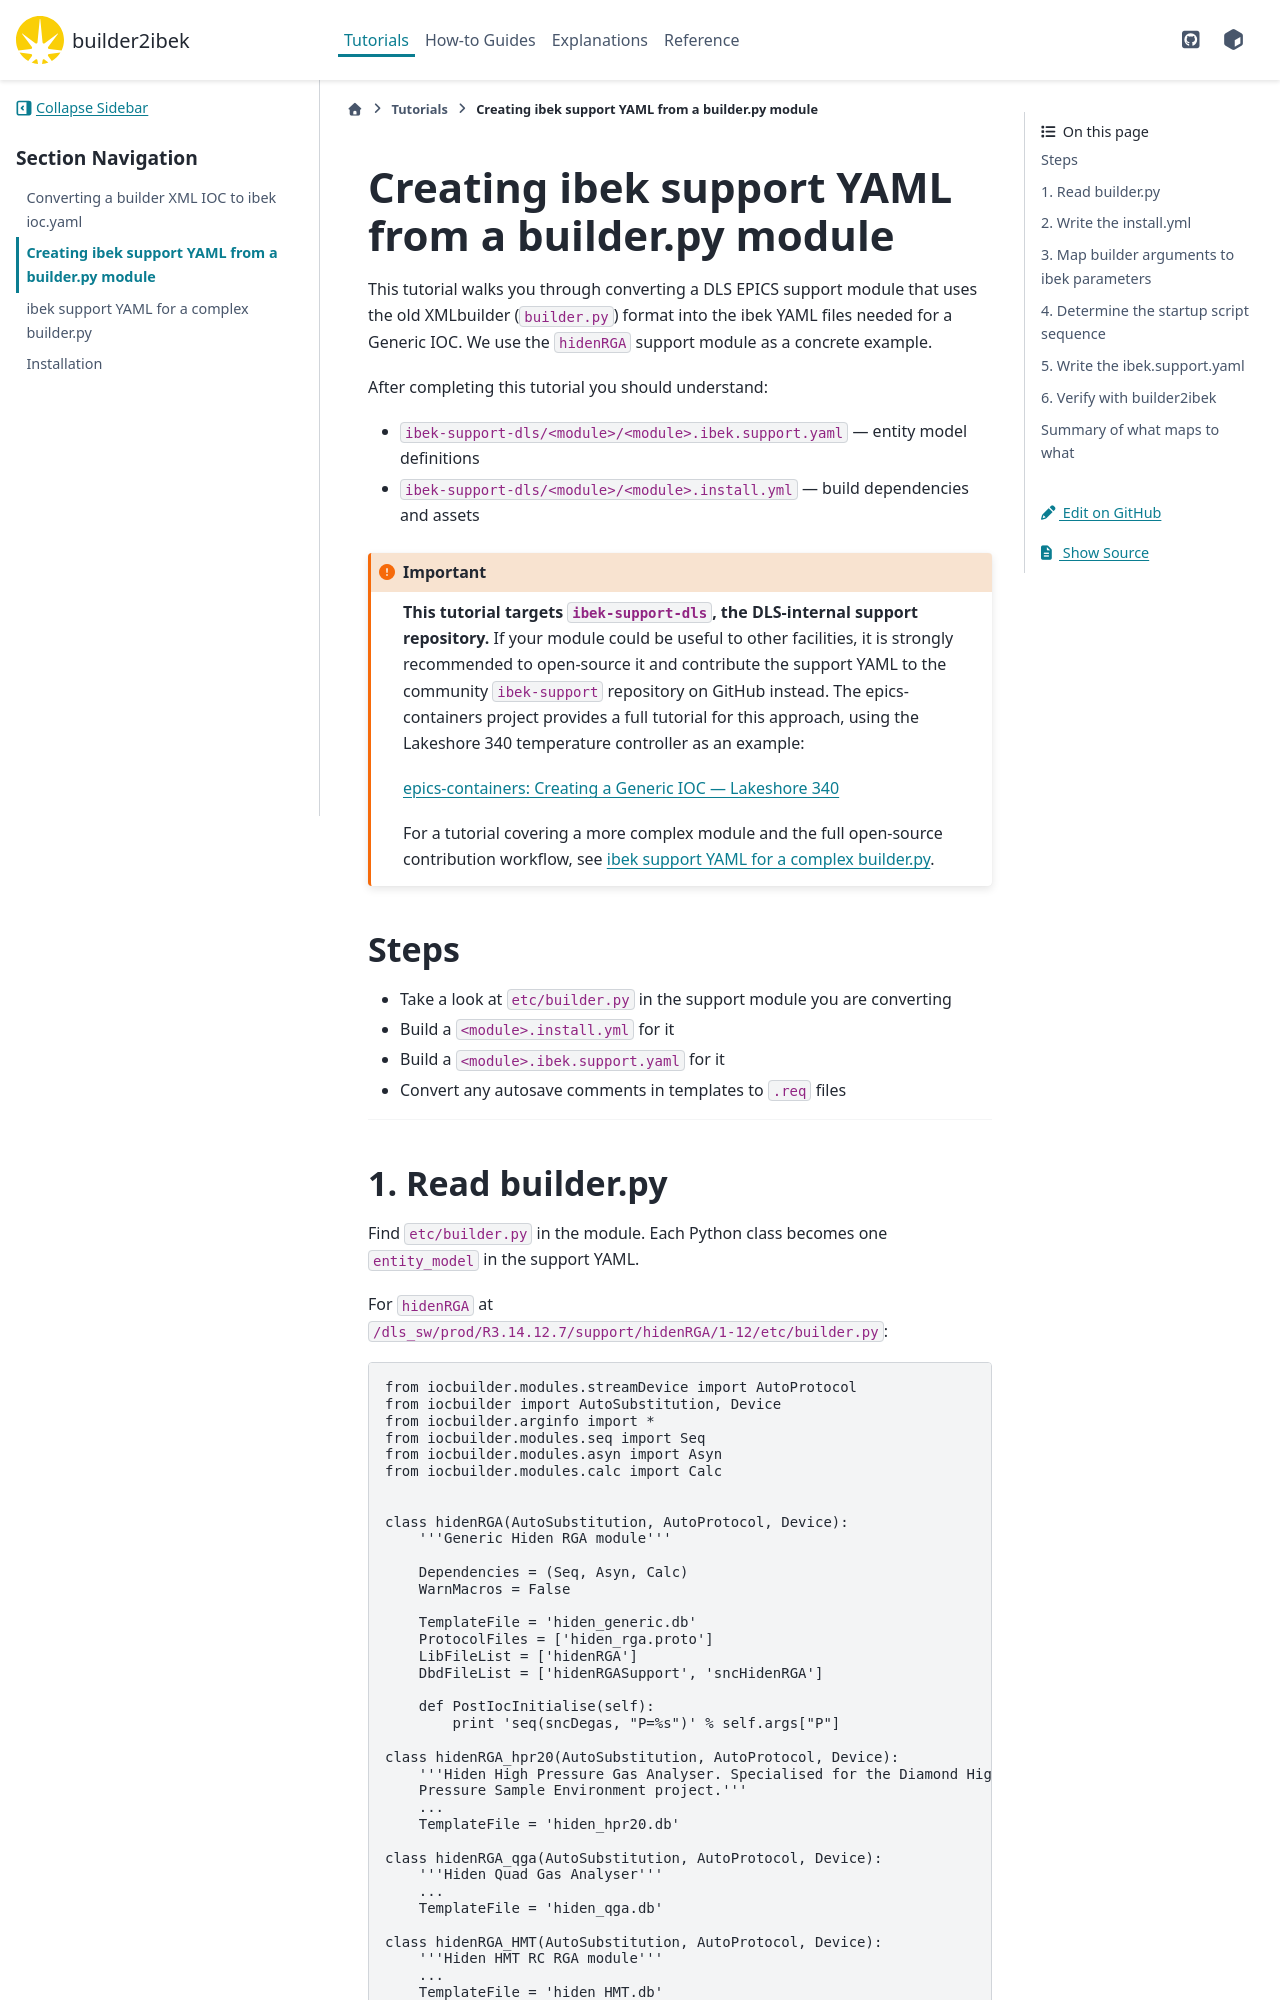

repository: epics-containers/builder2ibek · page: 2.3.0/tutorials/create-support-yaml.html · generator: sphinx

# Creating ibek support YAML from a builder.py module

This tutorial walks you through converting a DLS EPICS support module that uses
the old XMLbuilder (`builder.py`) format into the ibek YAML files needed for a
Generic IOC. We use the `hidenRGA` support module as a concrete example.

After completing this tutorial you should understand:
- `ibek-support-dls/<module>/<module>.ibek.support.yaml` — entity model definitions
- `ibek-support-dls/<module>/<module>.install.yml` — build dependencies and assets

:::{important}
**This tutorial targets `ibek-support-dls`, the DLS-internal support
repository.**  If your module could be useful to other facilities, it is
strongly recommended to open-source it and contribute the support YAML to the
community `ibek-support` repository on GitHub instead.  The epics-containers
project provides a full tutorial for this approach:

[epics-containers: Create a Generic IOC](https://epics-containers.github.io/main/tutorials/generic_ioc.html)

For a tutorial covering a more complex module and the full open-source
contribution workflow, see
[](create-support-yaml-advanced.md).
:::

## Steps

- Take a look at `etc/builder.py` in the support module you are converting
- Build a `<module>.install.yml` for it
- Build a `<module>.ibek.support.yaml` for it
- Convert any autosave comments in templates to `.req` files

---
